14-way image classification set "Data" from GitHub (evanchien/chinese_chess_recognition); label vocabulary: black general, black rook, black horse, black cannon, black advisor, black elephant, black soldier, red soldier, red rook, red horse, red cannon, red advisor, red marshal, red elephant.

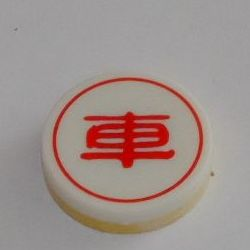
Label: red rook

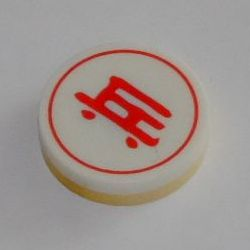
Label: red soldier

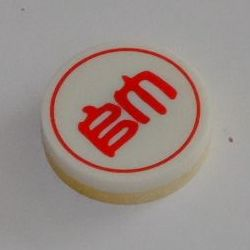
Label: red marshal

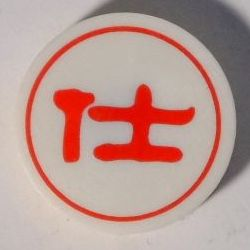
Label: red advisor

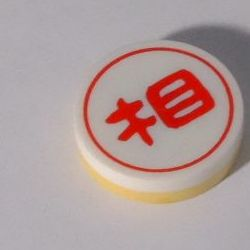
Label: red elephant

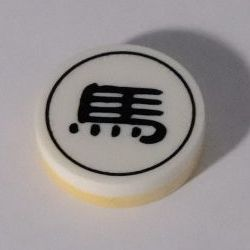
Label: black horse
